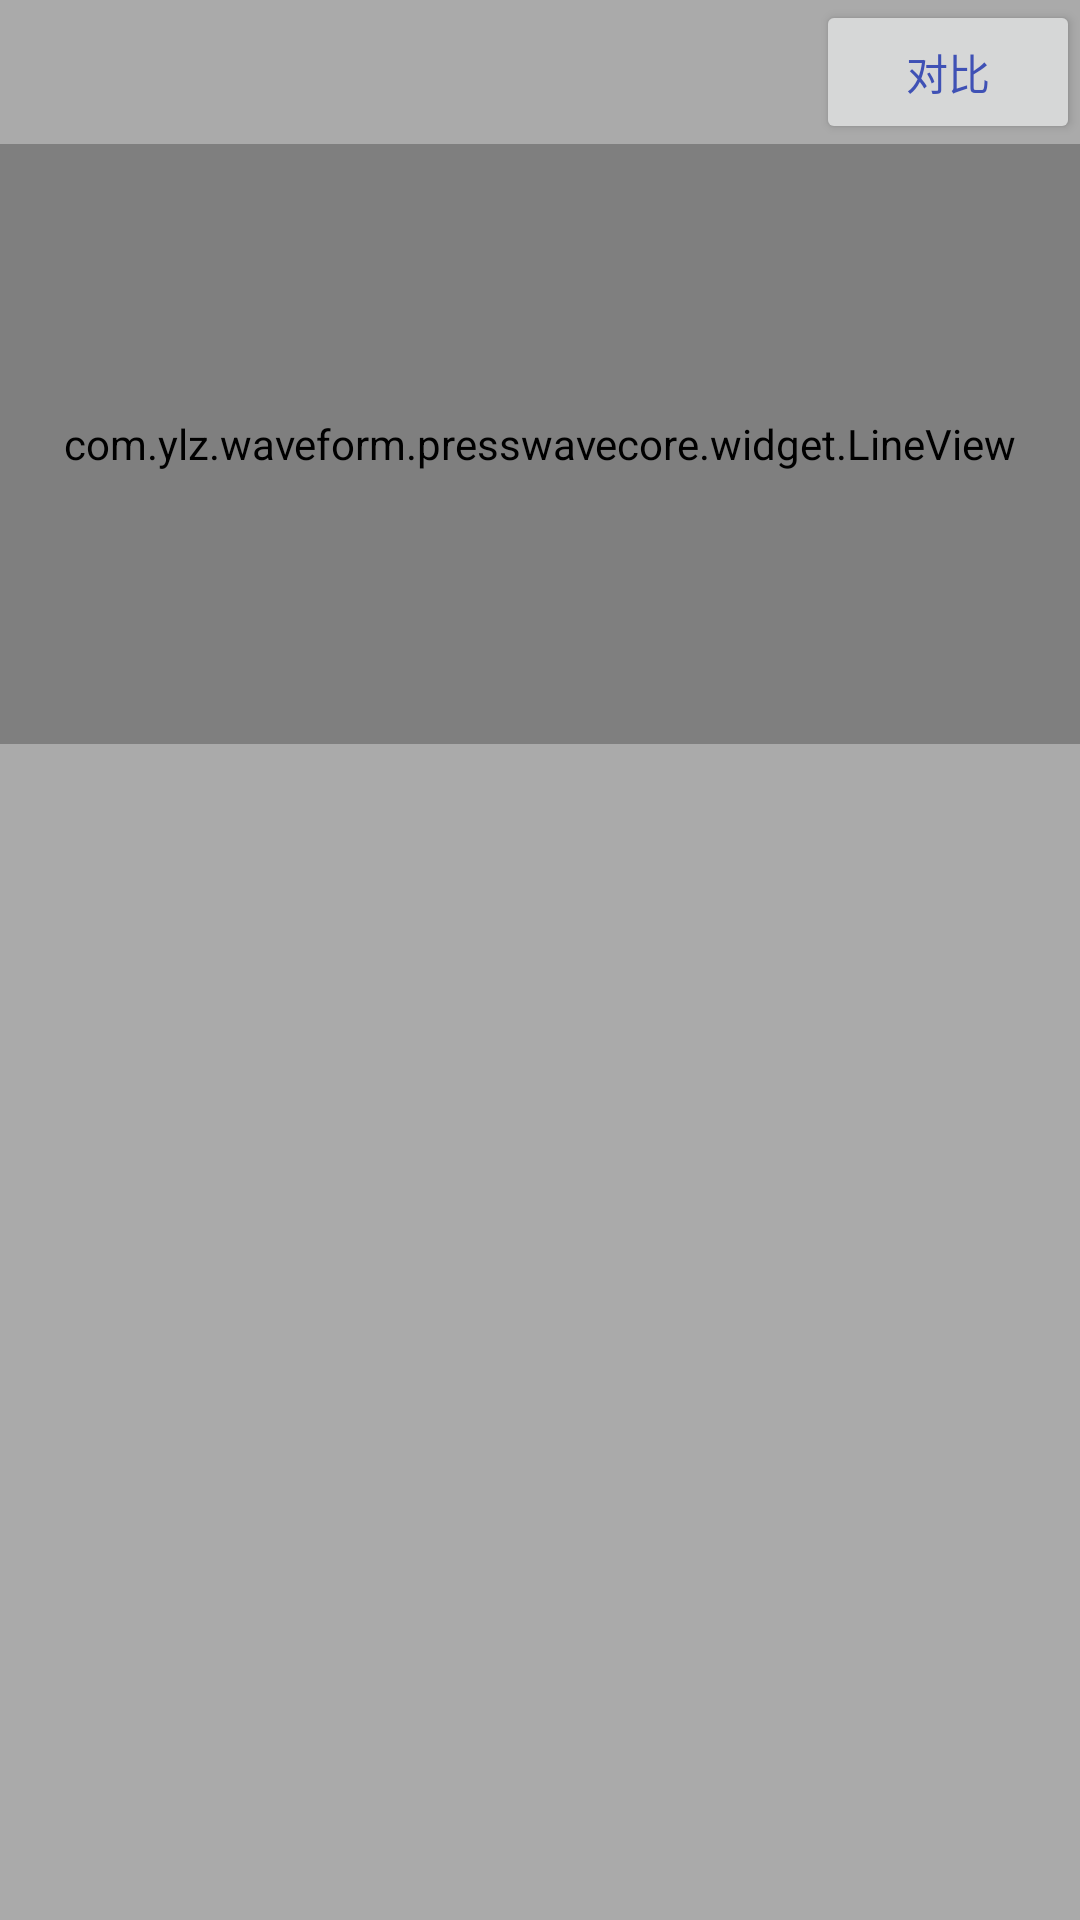

The Android layout XML behind this screen, and the referenced resources:
<!-- AndroidManifest.xml: application theme AppTheme -->
<!-- res/layout/server_line_view_wrap.xml -->
<?xml version="1.0" encoding="utf-8"?>
<LinearLayout xmlns:android="http://schemas.android.com/apk/res/android"
    android:layout_width="match_parent"
    android:layout_height="match_parent"
    android:background="@color/colorGray"
    android:orientation="vertical">

    <RelativeLayout
        android:id="@+id/wrap_head"
        android:layout_width="match_parent"
        android:layout_height="wrap_content">

        <TextView
            android:id="@+id/name"
            android:layout_width="wrap_content"
            android:layout_height="wrap_content"
            android:textColor="@color/colorAccent"
            android:textSize="@dimen/title_name_text" />

        <TextView
            android:id="@+id/version_name"
            android:layout_width="wrap_content"
            android:layout_height="wrap_content"
            android:layout_toRightOf="@id/name" />

        <TextView
            android:id="@+id/download_time"
            android:layout_width="wrap_content"
            android:layout_height="wrap_content"
            android:layout_below="@id/name" />

        <Button
            android:id="@+id/compare_line_btn"
            android:layout_width="wrap_content"
            android:layout_height="wrap_content"
            android:layout_alignParentRight="true"
            android:text="@string/compare_line_btn"
            android:textColor="@color/colorPrimary" />
    </RelativeLayout>

    <com.ylz.waveform.presswavecore.widget.LineView
        android:id="@+id/line_view"
        android:layout_width="match_parent"
        android:layout_height="@dimen/line_view_height" />

    <RelativeLayout
        android:id="@+id/wrap_foot"
        android:layout_width="match_parent"
        android:layout_height="wrap_content">

    </RelativeLayout>
</LinearLayout>
<!-- resources referenced by this layout -->
<resources>
  <color name="colorAccent">#FF4081</color>
  <color name="colorGray">#aaa</color>
  <color name="colorPrimary">#3F51B5</color>
  <dimen name="line_view_height">200dp</dimen>
  <dimen name="title_name_text">20sp</dimen>
  <string name="compare_line_btn">对比</string>
  <style name="AppTheme" parent="Base.Theme.AppCompat.Light.DarkActionBar">
          
          <item name="colorPrimary">@color/colorPrimary</item>
          <item name="colorPrimaryDark">@color/colorPrimaryDark</item>
          <item name="colorAccent">@color/colorAccent</item>
      </style>
  <color name="colorPrimaryDark">#303F9F</color>
</resources>
